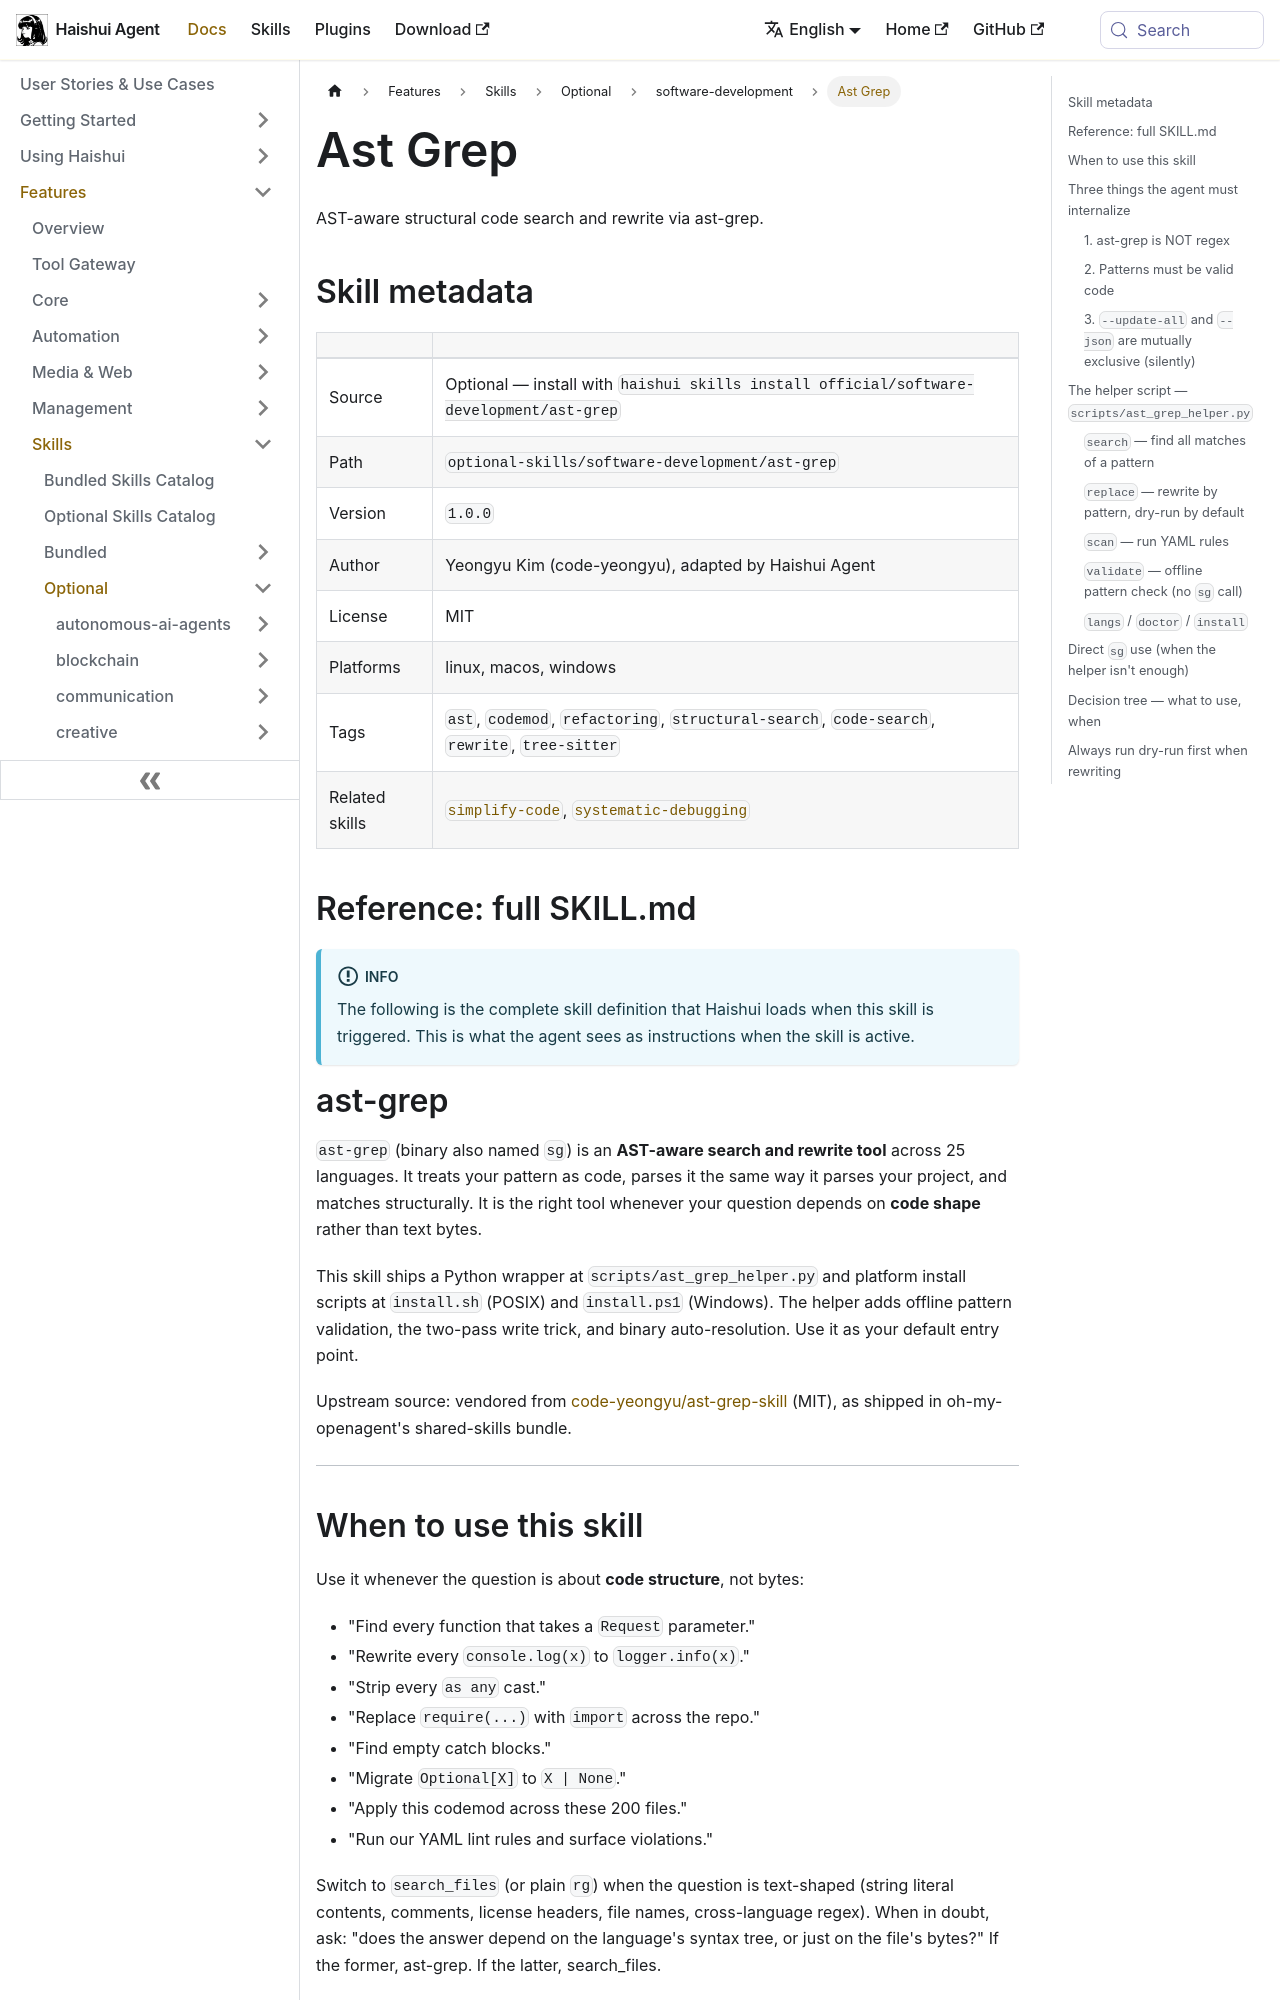

repository: aiqinghaiwork163/haishui-agent · page: docs/user-guide/skills/optional/software-development/software-development-ast-grep/index.html · generator: docusaurus

---
title: "Ast Grep — AST-aware structural code search and rewrite via ast-grep"
sidebar_label: "Ast Grep"
description: "AST-aware structural code search and rewrite via ast-grep"
---

{/* This page is auto-generated from the skill's SKILL.md by website/scripts/generate-skill-docs.py. Edit the source SKILL.md, not this page. */}

# Ast Grep

AST-aware structural code search and rewrite via ast-grep.

## Skill metadata

| | |
|---|---|
| Source | Optional — install with `haishui skills install official/software-development/ast-grep` |
| Path | `optional-skills/software-development/ast-grep` |
| Version | `1.0.0` |
| Author | Yeongyu Kim (code-yeongyu), adapted by Haishui Agent |
| License | MIT |
| Platforms | linux, macos, windows |
| Tags | `ast`, `codemod`, `refactoring`, `structural-search`, `code-search`, `rewrite`, `tree-sitter` |
| Related skills | [`simplify-code`](../../bundled/software-development/software-development-simplify-code.md), [`systematic-debugging`](../../bundled/software-development/software-development-systematic-debugging.md) |

## Reference: full SKILL.md

:::info
The following is the complete skill definition that Haishui loads when this skill is triggered. This is what the agent sees as instructions when the skill is active.
:::

# ast-grep

`ast-grep` (binary also named `sg`) is an **AST-aware search and rewrite tool** across 25 languages. It treats your pattern as code, parses it the same way it parses your project, and matches structurally. It is the right tool whenever your question depends on **code shape** rather than text bytes.

This skill ships a Python wrapper at `scripts/ast_grep_helper.py` and platform install scripts at `install.sh` (POSIX) and `install.ps1` (Windows). The helper adds offline pattern validation, the two-pass write trick, and binary auto-resolution. Use it as your default entry point.

Upstream source: vendored from [code-yeongyu/ast-grep-skill](https://github.com/code-yeongyu/ast-grep-skill) (MIT), as shipped in oh-my-openagent's shared-skills bundle.

---
